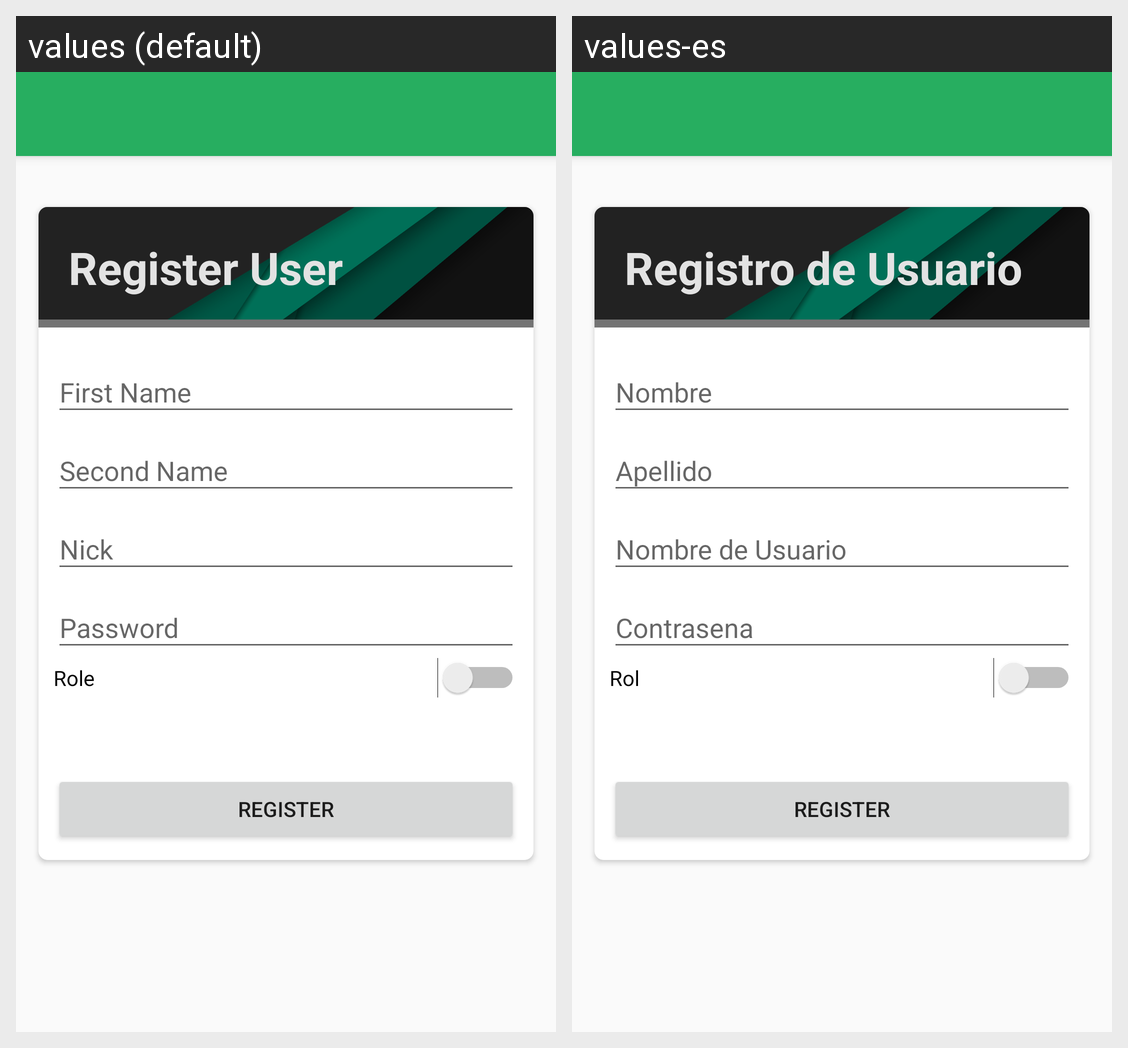

Locale-by-locale string values for the Android screen shown in this grid:
Android screen res/layout/activity_user_registration.xml rendered under 2 locales, left to right: values (default), values-es. Device: Nexus 5 (rendered at 1080×1920; each locale shown at half size, 540×960, under a caption strip naming it); theme AppTheme.
Strings drawn on this screen, with the default value and each locale's value (text and hints the layout hard-codes, and strings that could not be matched under every locale, appear in the picture but are not listed):

register.title
  values: Register User
  values-es: Registro de Usuario

register.role.hint
  values: Role
  values-es: Rol
